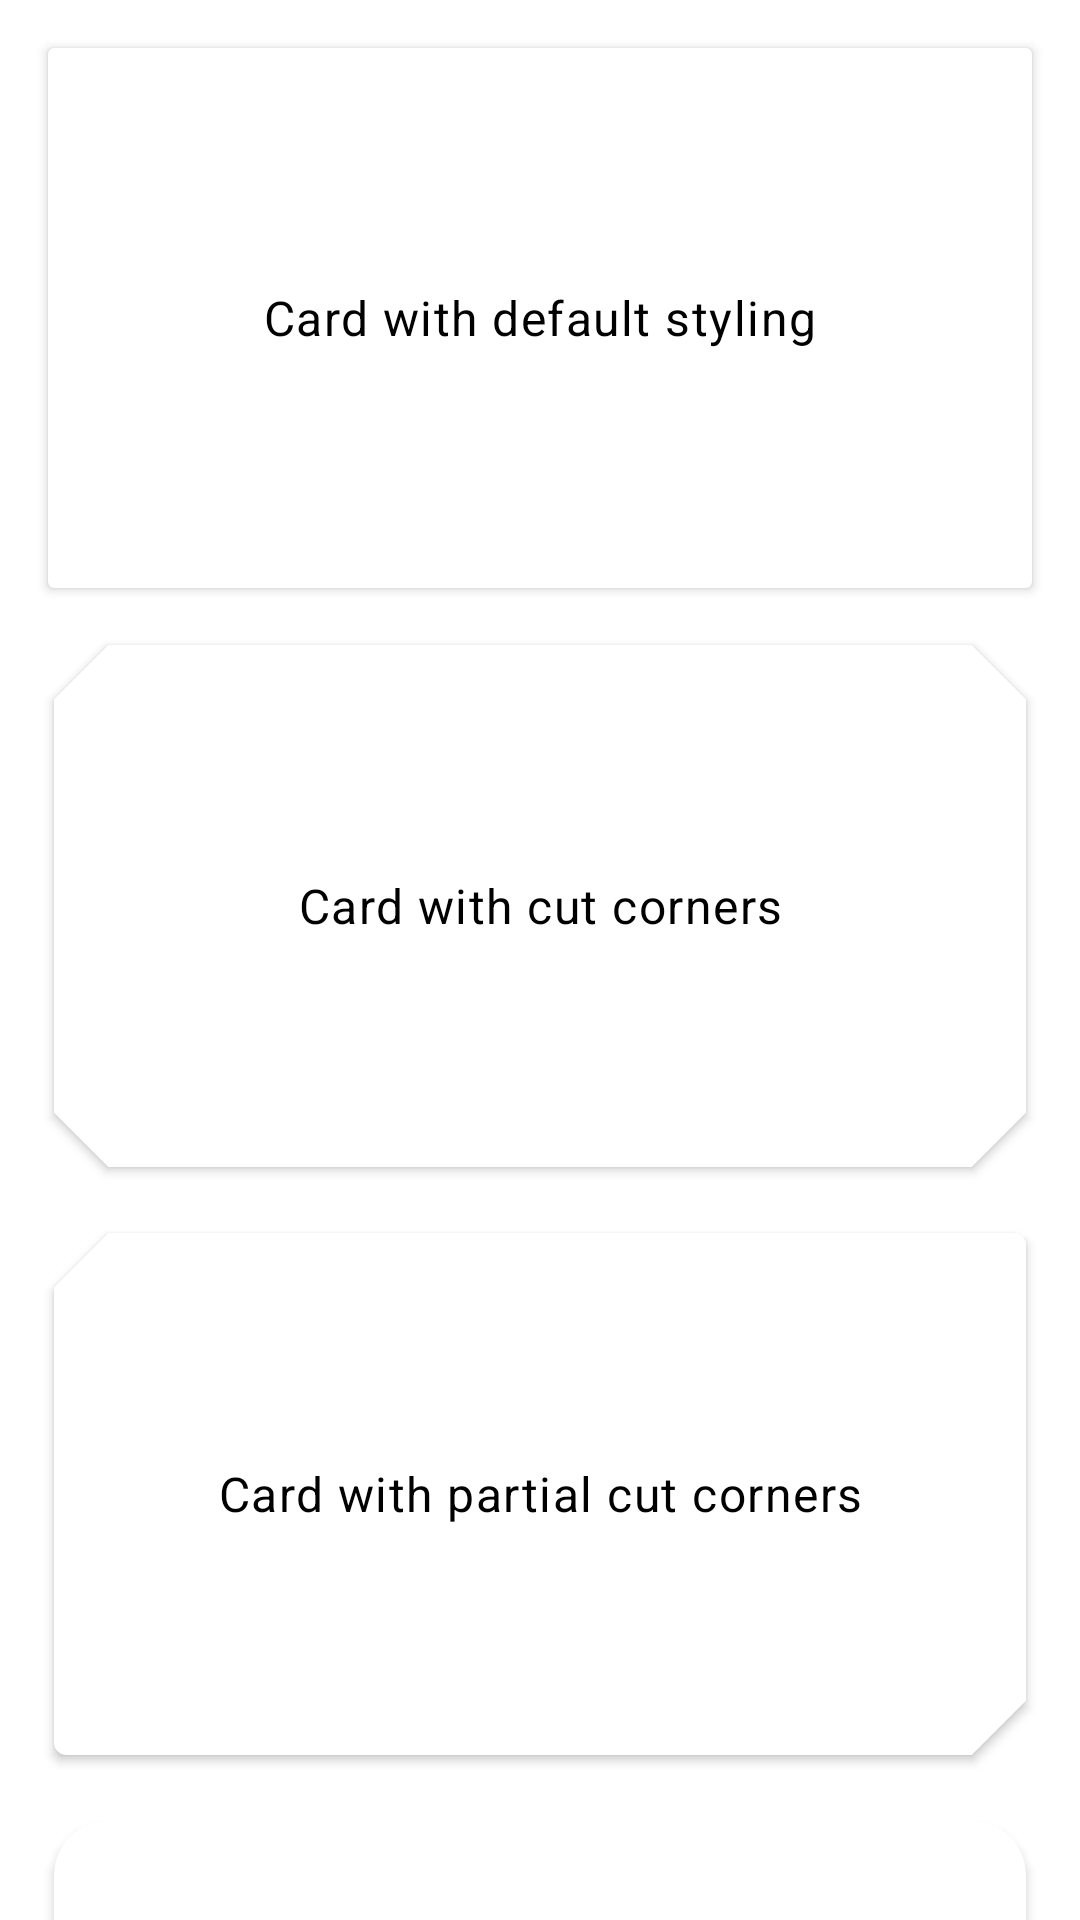

Android layout source for this screen:
<!-- AndroidManifest.xml: application theme Theme.MyApp -->
<!-- res/layout/fragment_material_cards_demo.xml -->
<?xml version="1.0" encoding="utf-8"?>
<androidx.core.widget.NestedScrollView xmlns:android="http://schemas.android.com/apk/res/android"
    xmlns:tools="http://schemas.android.com/tools"
    android:layout_width="match_parent"
    android:layout_height="wrap_content">

    <LinearLayout
        android:layout_width="match_parent"
        android:layout_height="match_parent"
        android:orientation="vertical"
        tools:context=".MaterialMiscWidgetsFragment">

        
        <com.google.android.material.card.MaterialCardView
            android:layout_width="match_parent"
            android:layout_height="@dimen/card_height"
            android:layout_marginStart="@dimen/standard_margin"
            android:layout_marginLeft="@dimen/standard_margin"
            android:layout_marginTop="@dimen/standard_margin"
            android:layout_marginEnd="@dimen/standard_margin"
            android:layout_marginRight="@dimen/standard_margin">

            <com.google.android.material.textview.MaterialTextView
                android:layout_width="match_parent"
                android:layout_height="match_parent"
                android:gravity="center"
                android:text="@string/card_with_global_styling"
                android:textAppearance="@style/TextAppearance.MaterialComponents.Body1" />

        </com.google.android.material.card.MaterialCardView>

        <com.google.android.material.card.MaterialCardView
            style="@style/MaterialCardView.Cut.Corner"
            android:layout_width="match_parent"
            android:layout_height="@dimen/card_height"
            android:layout_marginStart="@dimen/standard_margin"
            android:layout_marginLeft="@dimen/standard_margin"
            android:layout_marginTop="@dimen/standard_margin"
            android:layout_marginEnd="@dimen/standard_margin"
            android:layout_marginRight="@dimen/standard_margin">

            <androidx.appcompat.widget.AppCompatTextView
                android:layout_width="match_parent"
                android:layout_height="match_parent"
                android:gravity="center"
                android:text="@string/card_with_cut_corners"
                android:textAppearance="@style/TextAppearance.MaterialComponents.Body1" />

        </com.google.android.material.card.MaterialCardView>

        <com.google.android.material.card.MaterialCardView
            style="@style/MaterialCardView.Partial.Cut.Corner"
            android:layout_width="match_parent"
            android:layout_height="@dimen/card_height"
            android:layout_marginStart="@dimen/standard_margin"
            android:layout_marginLeft="@dimen/standard_margin"
            android:layout_marginTop="@dimen/standard_margin"
            android:layout_marginEnd="@dimen/standard_margin"
            android:layout_marginRight="@dimen/standard_margin">

            <androidx.appcompat.widget.AppCompatTextView
                android:layout_width="match_parent"
                android:layout_height="match_parent"
                android:gravity="center"
                android:text="@string/card_with_partial_cut_corners"
                android:textAppearance="@style/TextAppearance.MaterialComponents.Body1" />

        </com.google.android.material.card.MaterialCardView>

        <com.google.android.material.card.MaterialCardView
            style="@style/MaterialCardView.Rounded"
            android:layout_width="match_parent"
            android:layout_height="@dimen/card_height"
            android:layout_marginStart="@dimen/standard_margin"
            android:layout_marginLeft="@dimen/standard_margin"
            android:layout_marginTop="@dimen/standard_margin"
            android:layout_marginEnd="@dimen/standard_margin"
            android:layout_marginRight="@dimen/standard_margin">

            <androidx.appcompat.widget.AppCompatTextView
                android:layout_width="match_parent"
                android:layout_height="match_parent"
                android:gravity="center"
                android:text="@string/card_with_rounded_corners"
                android:textAppearance="@style/TextAppearance.MaterialComponents.Body1" />

        </com.google.android.material.card.MaterialCardView>

        <com.google.android.material.card.MaterialCardView
            style="@style/MaterialCardView.Partial.Rounded"
            android:layout_width="match_parent"
            android:layout_height="@dimen/card_height"
            android:layout_marginStart="@dimen/standard_margin"
            android:layout_marginLeft="@dimen/standard_margin"
            android:layout_marginTop="@dimen/standard_margin"
            android:layout_marginEnd="@dimen/standard_margin"
            android:layout_marginRight="@dimen/standard_margin">

            <androidx.appcompat.widget.AppCompatTextView
                android:layout_width="match_parent"
                android:layout_height="match_parent"
                android:gravity="center"
                android:text="@string/card_with_partial_rounded_corners"
                android:textAppearance="@style/TextAppearance.MaterialComponents.Body1" />

        </com.google.android.material.card.MaterialCardView>

    </LinearLayout>

</androidx.core.widget.NestedScrollView>
<!-- resources referenced by this layout -->
<resources>
  <dimen name="card_height">180dp</dimen>
  <dimen name="standard_margin">16dp</dimen>
  <string name="card_with_cut_corners">Card with cut corners</string>
  <string name="card_with_global_styling">Card with default styling</string>
  <string name="card_with_partial_cut_corners">Card with partial cut corners</string>
  <string name="card_with_partial_rounded_corners">Card with partial rounded corners</string>
  <string name="card_with_rounded_corners">Card with rounded corners</string>
  <style name="MaterialCardView.Cut.Corner" parent="App.Theme.MaterialCardView">
          <item name="shapeAppearance">@style/ShapeAppearance.Cut.Corners</item>
      </style>
  <style name="MaterialCardView.Partial.Cut.Corner" parent="App.Theme.MaterialCardView">
          <item name="shapeAppearance">@style/ShapeAppearance.Partial.Cut.Corners</item>
      </style>
  <style name="MaterialCardView.Partial.Rounded" parent="App.Theme.MaterialCardView">
          <item name="shapeAppearance">@style/ShapeAppearance.Partial.Rounded.Corners</item>
      </style>
  <style name="MaterialCardView.Rounded" parent="App.Theme.MaterialCardView">
          <item name="shapeAppearance">@style/ShapeAppearance.Rounded.Corners</item>
      </style>
  <style name="Theme.MyApp" parent="Base.Theme.MyApp" />
  <style name="App.Theme.MaterialCardView" parent="Widget.MaterialComponents.CardView">
          <item name="cardElevation">@dimen/card_elevation</item>
          <item name="cardPreventCornerOverlap">false</item>
          <item name="cardUseCompatPadding">true</item>
          <item name="android:clickable">true</item>
          <item name="android:focusable">true</item>
      </style>
  <style name="ShapeAppearance.Cut.Corners" parent="ShapeAppearance.MaterialComponents.MediumComponent">
          <item name="cornerFamily">cut</item>
          <item name="cornerSize">@dimen/hard_corner_cuts</item>
      </style>
  <style name="ShapeAppearance.Partial.Cut.Corners" parent="ShapeAppearance.MaterialComponents.MediumComponent">
          <item name="cornerFamilyTopLeft">cut</item>
          <item name="cornerFamilyBottomRight">cut</item>
          <item name="cornerSizeTopLeft">@dimen/hard_corner_cuts</item>
          <item name="cornerSizeBottomRight">@dimen/hard_corner_cuts</item>
      </style>
  <style name="ShapeAppearance.Partial.Rounded.Corners" parent="ShapeAppearance.MaterialComponents.MediumComponent">
          <item name="cornerFamilyTopLeft">rounded</item>
          <item name="cornerFamilyBottomRight">rounded</item>
          <item name="cornerSizeTopLeft">@dimen/hard_corner_cuts</item>
          <item name="cornerSizeBottomRight">@dimen/hard_corner_cuts</item>
      </style>
  <style name="ShapeAppearance.Rounded.Corners" parent="ShapeAppearance.MaterialComponents.MediumComponent">
          <item name="cornerFamily">rounded</item>
          <item name="cornerSize">@dimen/hard_corner_cuts</item>
      </style>
  <dimen name="card_elevation">2dp</dimen>
  <dimen name="hard_corner_cuts">18dp</dimen>
  <style name="Base.Theme" parent="Theme.MaterialComponents.DayNight.DarkActionBar" />
  <color name="primaryColor">#fafafa</color>
  <color name="primaryDarkColor">#c7c7c7</color>
  <color name="secondaryColor">#d81b60</color>
  <color name="secondaryDarkColor">#a00037</color>
  <color name="white_50">#ffffff</color>
  <color name="primaryTextColor">#000000</color>
  <color name="secondaryTextColor">#ffffff</color>
  <color name="red_600">#b00020</color>
  <color name="black_900">#000000</color>
</resources>
